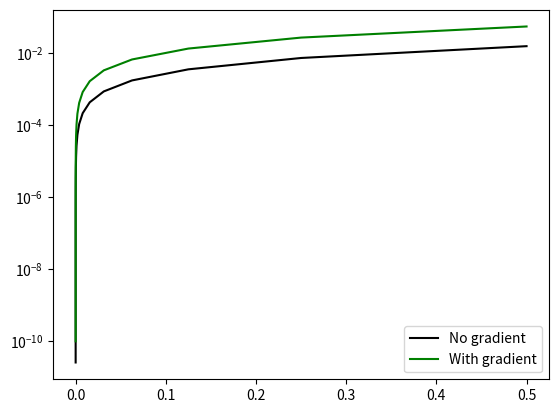

Python code for this plot:
import matplotlib.pyplot as plt
import numpy as np
import random


# X -> dim(L-1) * m (m number of examples, n dimension of each exmaple)
# W -> dim(L-1) * nlabels weights
# C -> m * nlables
# output -> dim(L-1) * nlabels
def softmax_grad_w(X, W, C):
    m = X.shape[-1]

    # use for all calculations
    x_w = np.exp(X.T @ W) # m * nlabels
    stacked_x_w = np.array(x_w.sum(axis=1)) # m * 1
    diag = np.linalg.inv(np.diag(stacked_x_w)) # m * m diag
    diag_exp = diag @ x_w # m * nlabels
    e = np.subtract(diag_exp, C) # m * nlabels
    return 1/m * np.matmul(X, e)


# X -> dim(L-1) * m (m number of examples, n dimension of each exmaple)
# W -> dim(L-1) * nlabels weights
# C -> m * nlables
# output -> dim(L-1) * nlabels
def softmax_grad_inp(X, W, C):
    m = X.shape[-1]

    # use for all calculations
    w_x = np.exp(np.matmul(W.T, X)) # n * m
    stacked_x_w = np.array(w_x.sum(axis=0)) # 1 * m
    rep_w_x = np.matlib.repmat(stacked_x_w, w_x.shape[0], 1) # n * m
    div_w_x = np.divide(w_x, rep_w_x) # n * m
    subc_w_x = np.subtract(div_w_x, C.T) # n * m
    return 1/m * np.matmul(W, subc_w_x) # d * m


def sgd(grad_f, X, W, C, lr=0.001, batch_size=1):
    sample = random.sample(list(range(X.shape[1])), batch_size)
    batch_X = X[:][sample]
    batch_C = C[:][sample]
    grad_w = grad_f(batch_X, W, batch_C)
    updated_W = np.subtract(W, lr * grad_w)
    return updated_W


# C -> m * nlables
def softmax_apply(X, W, C):

    m = X.shape[-1]

    x_w = np.exp(X.T @ W) # m * nlabels
    stacked_x_w = np.array(x_w.sum(axis=1)) # m * 1
    diag = np.linalg.inv(np.diag(stacked_x_w)) # m * m diag
    log_out = np.log(diag @ x_w) # m * nlabels
    c_log_out = np.trace(C.T @ log_out)

    return -1/m * c_log_out


#
def grad_test():
    d = np.random.rand(5, 3)
    x = np.random.rand(5, 2)
    c = np.random.rand(2, 3)
    w = np.random.rand(5, 3)
    normalized_d = d / np.linalg.norm(d)
    epsilon = np.geomspace(0.5, 0.5 ** 30 , 30)
    fx = softmax_apply(x, w, c)                     # f(w)
    softmax_grad_ret = softmax_grad_w(x, w, c)      # grad(w)
    no_grad, w_grad = [], []
    for e in epsilon:
        e_normalized_d = e * normalized_d           # e * d
        w_perturbatzia = np.add(w, e_normalized_d)  # w + e*d
        fx_d = softmax_apply(x, w_perturbatzia, c)  # f(w + e*d)
        normalized_d_r = normalized_d.ravel()       # d
        print(np.linalg.norm(normalized_d_r))
        softmax_grad_ret_r = softmax_grad_ret.ravel()
        print('epsilon: ', e)
        no_grad.append(abs(fx_d - fx))
        w_grad.append(abs(fx_d - fx - e * normalized_d_r.T @ softmax_grad_ret_r))
        print('fx_d - fx:', abs(fx_d - fx))
        print('fx_d - fx - grad: ', abs(fx_d - fx - e * normalized_d_r.T @ softmax_grad_ret_r))

    plt.plot(epsilon, no_grad, 'k', label='No gradient')
    plt.plot(epsilon, w_grad, 'g', label='With gradient')
    plt.yscale('log')
    plt.legend()
    plt.show()

grad_test()
# sgd(softmax_grad, np.eye(4), np.random.rand(3, 6), np.eye(4), batch_size=2)
